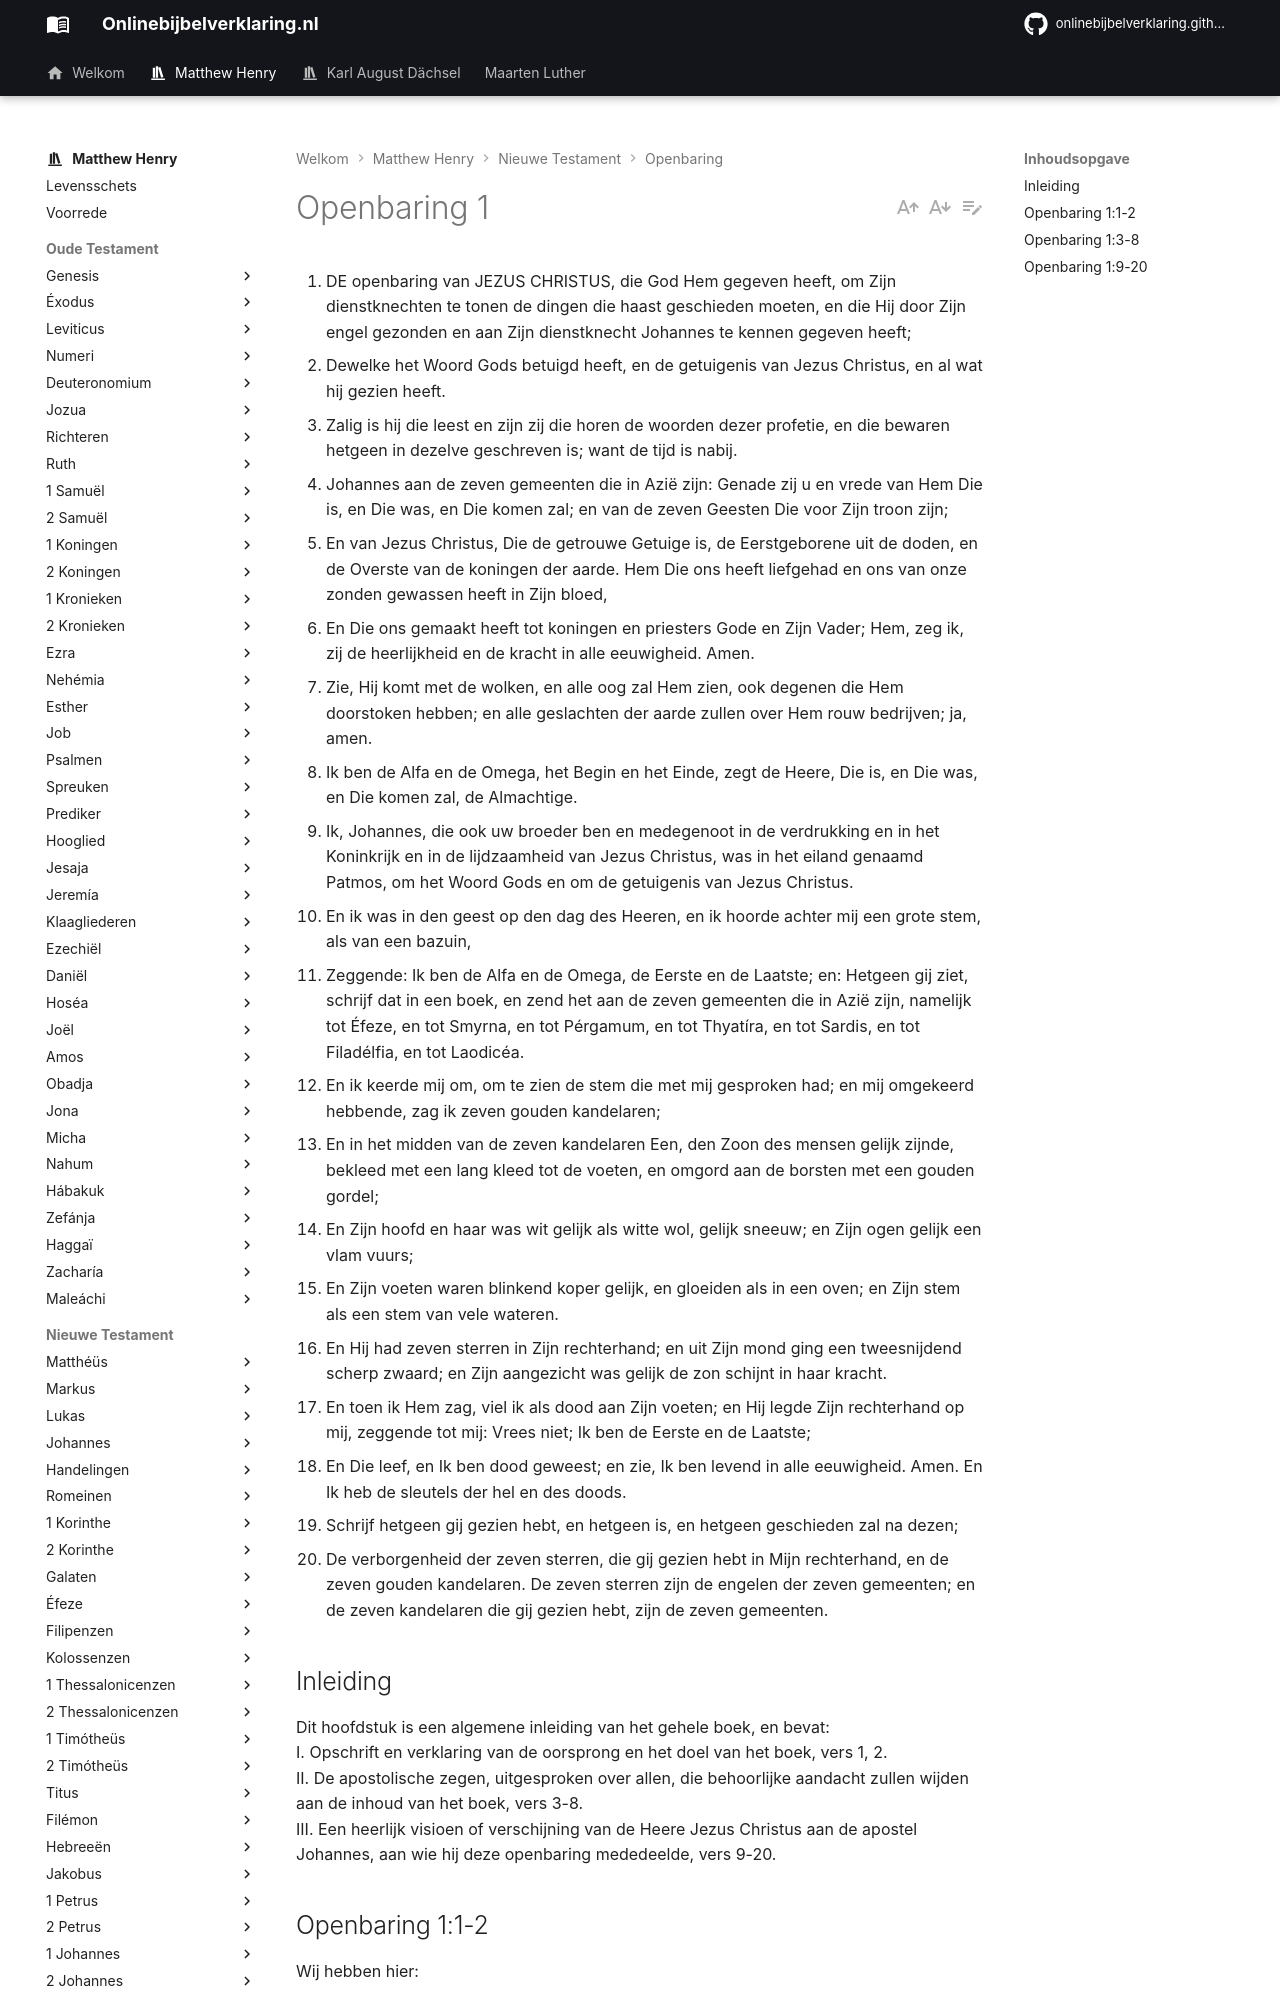

repository: onlinebijbelverklaring/onlinebijbelverklaring.github.io · page: matthewhenry/Openbaring/Openbaring1/index.html · generator: mkdocs

1. DE openbaring van JEZUS CHRISTUS, die God Hem gegeven heeft, om Zijn dienstknechten te tonen de dingen die haast geschieden moeten, en die Hij door Zijn engel gezonden en aan Zijn dienstknecht Johannes te kennen gegeven heeft;
2. Dewelke het Woord Gods betuigd heeft, en de getuigenis van Jezus Christus, en al wat hij gezien heeft.
3. Zalig is hij die leest en zijn zij die horen de woorden dezer profetie, en die bewaren hetgeen in dezelve geschreven is; want de tijd is nabij.
4. Johannes aan de zeven gemeenten die in Azië zijn: Genade zij u en vrede van Hem Die is, en Die was, en Die komen zal; en van de zeven Geesten Die voor Zijn troon zijn;
5. En van Jezus Christus, Die de getrouwe Getuige is, de Eerstgeborene uit de doden, en de Overste van de koningen der aarde. Hem Die ons heeft liefgehad en ons van onze zonden gewassen heeft in Zijn bloed,
6. En Die ons gemaakt heeft tot koningen en priesters Gode en Zijn Vader; Hem, zeg ik, zij de heerlijkheid en de kracht in alle eeuwigheid. Amen.
7. Zie, Hij komt met de wolken, en alle oog zal Hem zien, ook degenen die Hem doorstoken hebben; en alle geslachten der aarde zullen over Hem rouw bedrijven; ja, amen.
8. Ik ben de Alfa en de Omega, het Begin en het Einde, zegt de Heere, Die is, en Die was, en Die komen zal, de Almachtige.
9. Ik, Johannes, die ook uw broeder ben en medegenoot in de verdrukking en in het Koninkrijk en in de lijdzaamheid van Jezus Christus, was in het eiland genaamd Patmos, om het Woord Gods en om de getuigenis van Jezus Christus.
10. En ik was in den geest op den dag des Heeren, en ik hoorde achter mij een grote stem, als van een bazuin,
11. Zeggende: Ik ben de Alfa en de Omega, de Eerste en de Laatste; en: Hetgeen gij ziet, schrijf dat in een boek, en zend het aan de zeven gemeenten die in Azië zijn, namelijk tot Éfeze, en tot Smyrna, en tot Pérgamum, en tot Thyatíra, en tot Sardis, en tot Filadélfia, en tot Laodicéa.
12. En ik keerde mij om, om te zien de stem die met mij gesproken had; en mij omgekeerd hebbende, zag ik zeven gouden kandelaren;
13. En in het midden van de zeven kandelaren Een, den Zoon des mensen gelijk zijnde, bekleed met een lang kleed tot de voeten, en omgord aan de borsten met een gouden gordel;
14. En Zijn hoofd en haar was wit gelijk als witte wol, gelijk sneeuw; en Zijn ogen gelijk een vlam vuurs;
15. En Zijn voeten waren blinkend koper gelijk, en gloeiden als in een oven; en Zijn stem als een stem van vele wateren.
16. En Hij had zeven sterren in Zijn rechterhand; en uit Zijn mond ging een tweesnijdend scherp zwaard; en Zijn aangezicht was gelijk de zon schijnt in haar kracht.
17. En toen ik Hem zag, viel ik als dood aan Zijn voeten; en Hij legde Zijn rechterhand op mij, zeggende tot mij: Vrees niet; Ik ben de Eerste en de Laatste;
18. En Die leef, en Ik ben dood geweest; en zie, Ik ben levend in alle eeuwigheid. Amen. En Ik heb de sleutels der hel en des doods.
19. Schrijf hetgeen gij gezien hebt, en hetgeen is, en hetgeen geschieden zal na dezen;
20. De verborgenheid der zeven sterren, die gij gezien hebt in Mijn rechterhand, en de zeven gouden kandelaren. De zeven sterren zijn de engelen der zeven gemeenten; en de zeven kandelaren die gij gezien hebt, zijn de zeven gemeenten.

## Inleiding

Dit hoofdstuk is een algemene inleiding van het gehele boek, en bevat:  
I. Opschrift en verklaring van de oorsprong en het doel van het boek, vers 1, 2.  
II. De apostolische zegen, uitgesproken over allen, die behoorlijke aandacht zullen wijden aan de inhoud van het boek, vers 3-8.  
III. Een heerlijk visioen of verschijning van de Heere Jezus Christus aan de apostel Johannes, aan wie hij deze openbaring mededeelde, vers 9-20.
